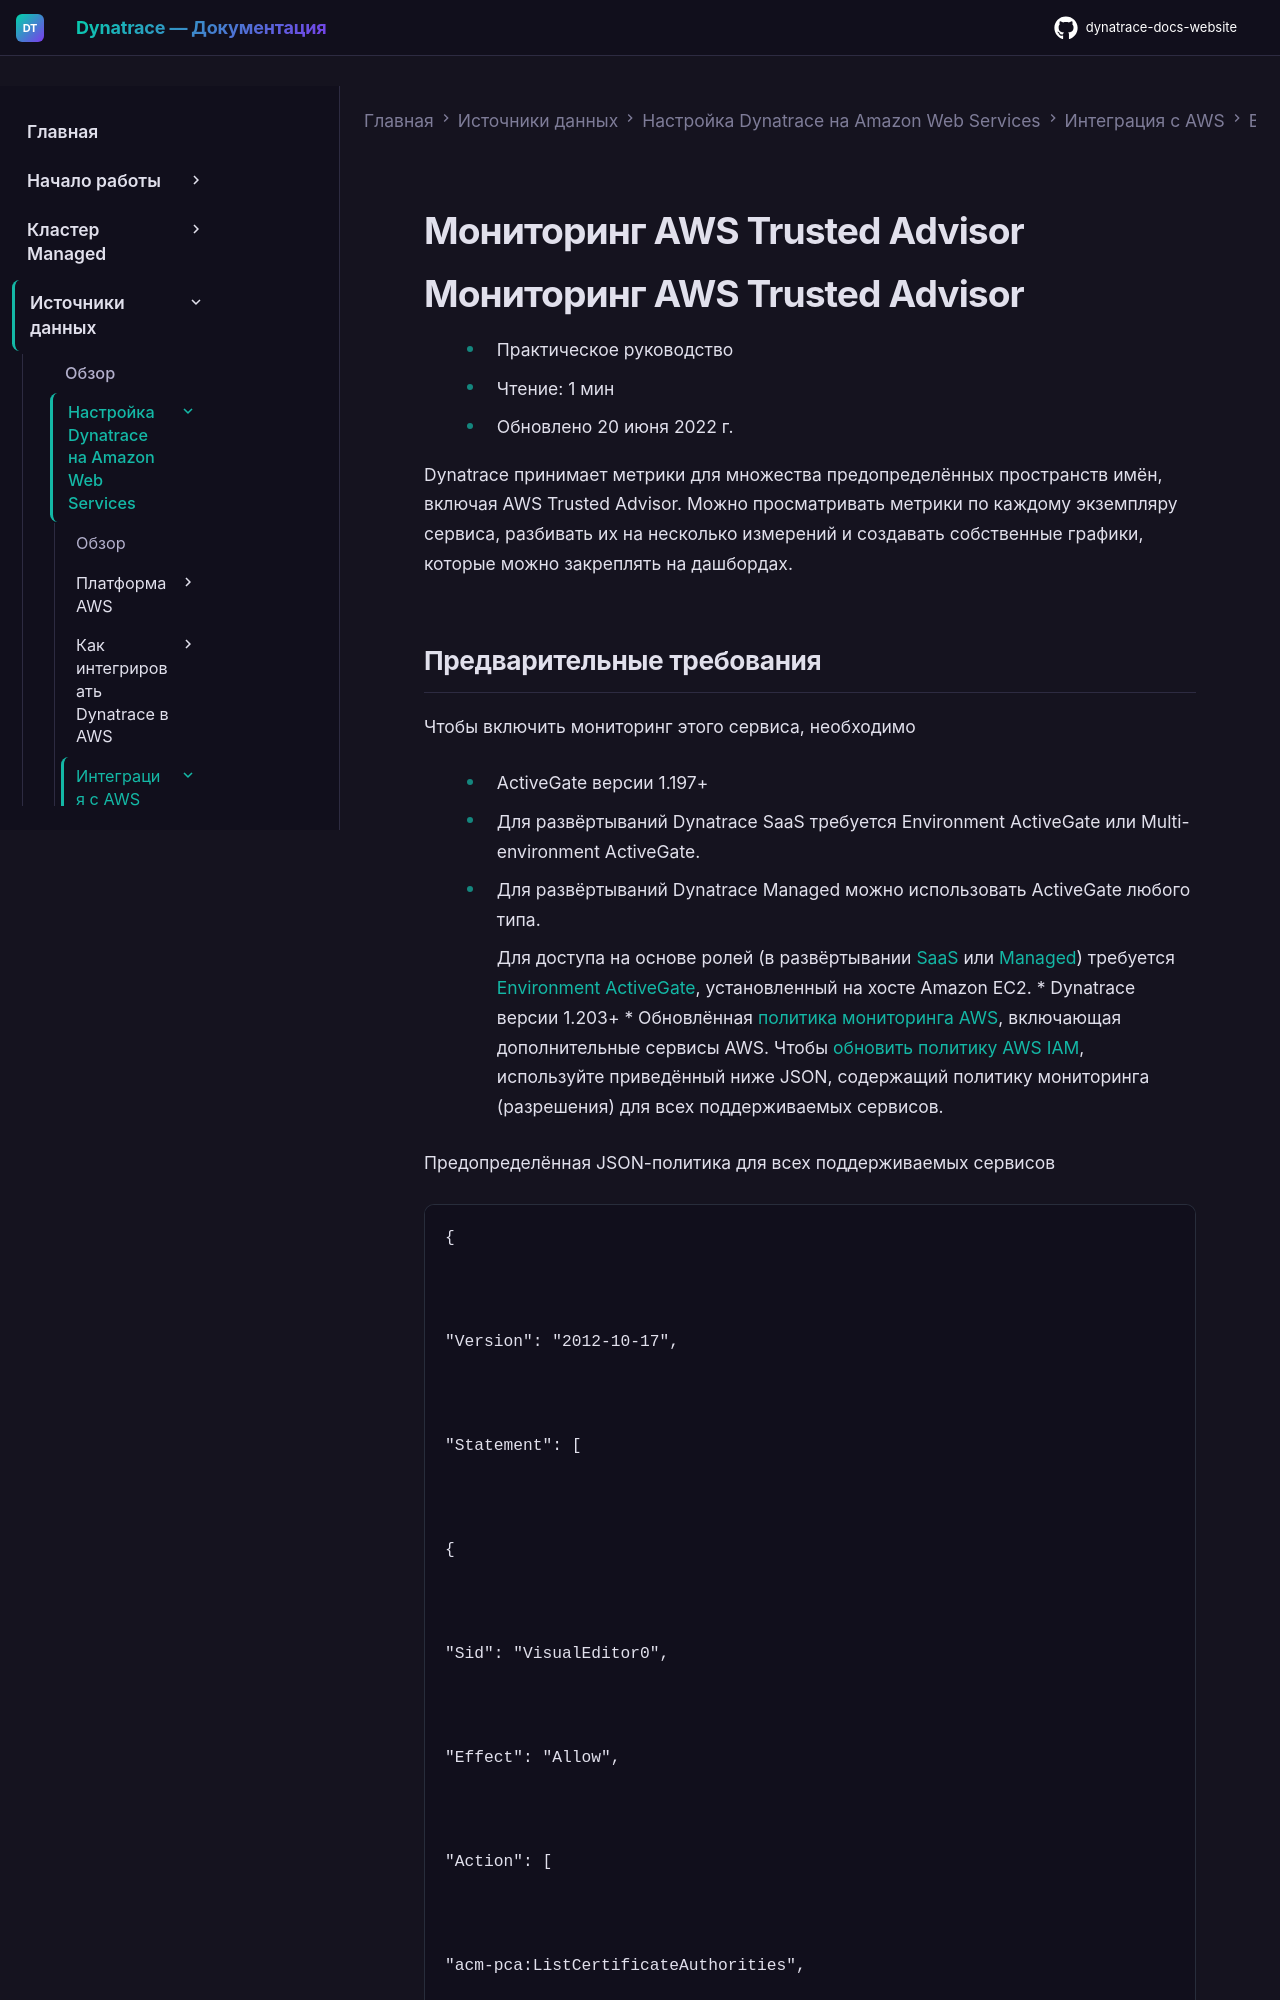

repository: Yerkebulan-Ardabayev/dynatrace-docs-website · page: managed-ru/ingest-from/amazon-web-services/integrate-with-aws/aws-all-services/aws-service-trusted-advisor/index.html · generator: mkdocs

---
title: Мониторинг AWS Trusted Advisor
source: https://docs.dynatrace.com/managed/ingest-from/amazon-web-services/integrate-with-aws/aws-all-services/aws-service-trusted-advisor
scraped: 2026-05-12T11:31:05.618701
---

# Мониторинг AWS Trusted Advisor

# Мониторинг AWS Trusted Advisor

* Практическое руководство
* Чтение: 1 мин
* Обновлено 20 июня 2022 г.

Dynatrace принимает метрики для множества предопределённых пространств имён, включая AWS Trusted Advisor. Можно просматривать метрики по каждому экземпляру сервиса, разбивать их на несколько измерений и создавать собственные графики, которые можно закреплять на дашбордах.
